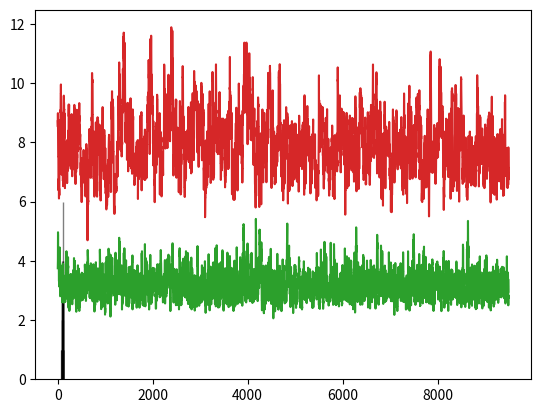
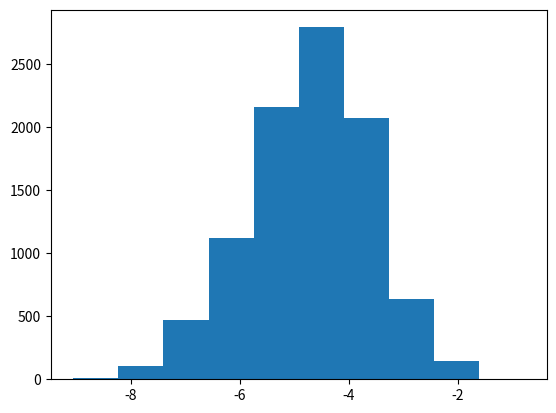

Write Python code to recreate these figures, in order.
import numpy as np
#from pylab import plt
import matplotlib.pyplot as plt

def dnorm(x, mu, sig):
    return 1/(sig * np.sqrt(2 * np.pi)) * np.exp(-(x - mu)**2 / (2 * sig**2))

def dexp(x, l):
    return l * np.exp(- l*x)

def like(parameters):
    [mu1, sig1, mu2, sig2] = parameters
    return dnorm(sample1, mu1, sig1).prod()*dnorm(sample2, mu2, sig2).prod()

def prior(parameters):
    [mu1, sig1, mu2, sig2] = parameters
    return dnorm(mu1, pooled.mean(), 1000*pooled.std()) * dnorm(mu2, pooled.mean(), 1000*pooled.std()) * dexp(sig1, 0.1) * dexp(sig2, 0.1)

def posterior(parameters):
    [mu1, sig1, mu2, sig2] = parameters
    return like([mu1, sig1, mu2, sig2])*prior([mu1, sig1, mu2, sig2])


#create samples
sample1 = np.random.normal(110, 3, 30)
print(sample1)
sample2 = np.random.normal(90, 7, 30)
print(sample2)


pooled= np.append(sample1, sample2)

plt.figure(0)
bins = np.arange(np.floor(np.min(pooled)), np.ceil(np.max(pooled))+1,1)
plt.hist(sample1,bins, alpha=0.5, edgecolor='k')
plt.hist(sample2,bins, alpha=0.5,  edgecolor='k')
plt.show()

mu1 = 100 
sig1 = 10
mu2 = 100
sig2 = 10
parameters = np.array([mu1, sig1, mu2, sig2])

niter = 10000

results = np.zeros([niter, 4])
results[1,:] = parameters

for iteration in np.arange(2,niter):
    candidate = parameters + np.random.normal(0,0.5,4)
    ratio = posterior(candidate)/posterior(parameters)
    if np.random.uniform() < ratio:
        parameters = candidate
    results[iteration,:] = parameters

#burn-in
results = results[499:niter-1,:]

mu1 = results[:,1]
mu2 = results[:,3]

plt.plot(results[:,1])
plt.plot(results[:,3])
plt.show()


d = (mu1 - mu2)
p_value = np.mean(d > 0)

plt.figure(1)
plt.hist(d)
plt.show()